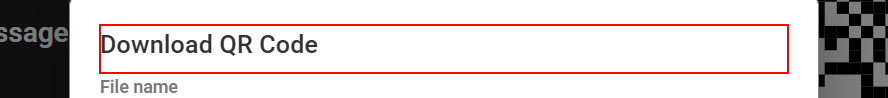
Task: Robotic Enterprise Framework
Workflow: DownloadQrCode

Step 1 [try]: find the element in window 'The QR Code Generator (TQRCG): Create Free QR Codes' (chrome.exe)

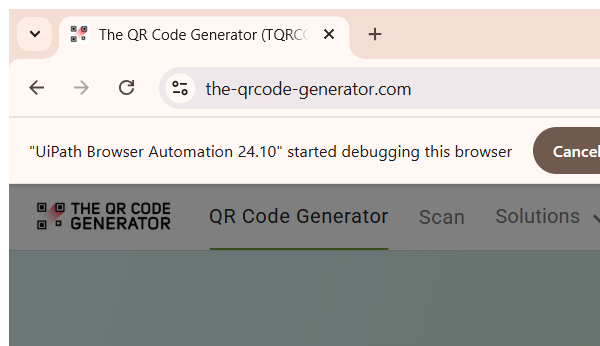
Step 2 [try]: Attach Browser 'chrome.exe The' in window 'The QR Code Generator (TQRCG): Create Free QR Codes' (chrome.exe)

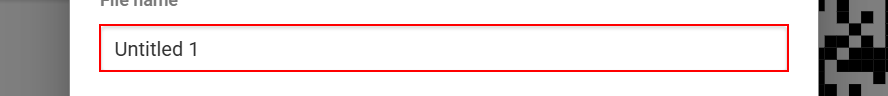
Step 3: type "[in_strEmpID+"_"+in_strEmpName]" into the text box

Step 4: click on the button 'Download' (no picture)

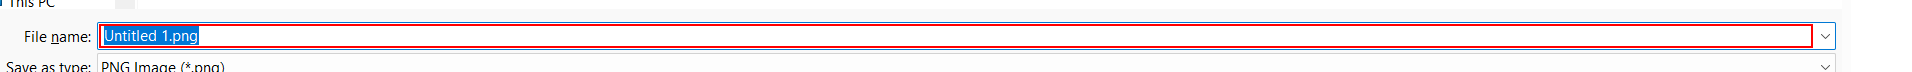
Step 5: type "[in_strQRCodeFolderDirectory+"\"+in_strEmpID+"_"+in_strEmpName+".png"]" in window 'Save As' (chrome.exe)
